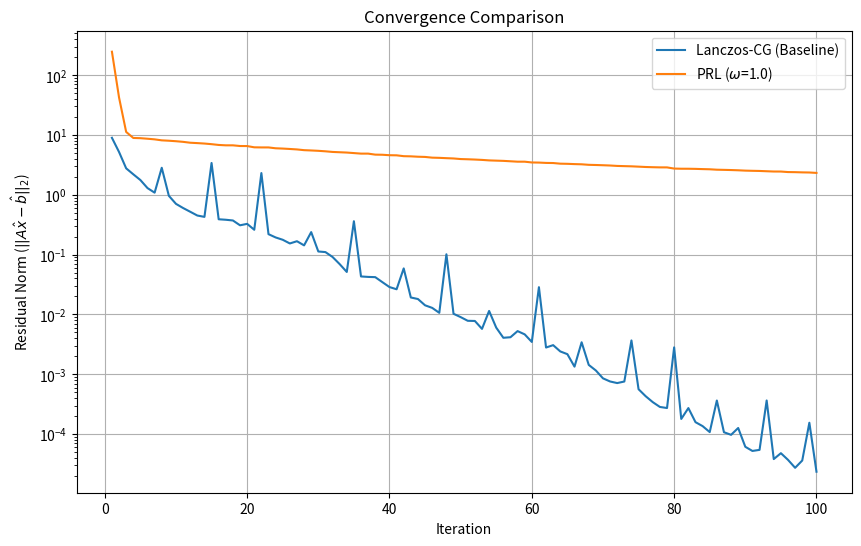

Write the Python code that produced this figure. (Note: this script raises an exception after producing the figure.)

import numpy as np
import matplotlib.pyplot as plt
import os
from scipy.sparse.linalg import cg, LinearOperator

def lanczos_sqrt_mv(A_op, b, n_steps):
    """
    Approximates A^{1/2}b using the Lanczos algorithm.
    """
    n = len(b)
    V = np.zeros((n, n_steps + 1))
    T = np.zeros((n_steps, n_steps))

    v = b / np.linalg.norm(b)
    V[:, 0] = v

    w_prime = A_op @ v
    alpha = np.dot(w_prime, v)
    w = w_prime - alpha * v
    T[0, 0] = alpha

    for j in range(1, n_steps):
        beta = np.linalg.norm(w)
        if beta < 1e-10:
            # Lucky breakdown, the subspace is invariant
            break

        v_prev = v
        v = w / beta
        V[:, j] = v

        w_prime = A_op @ v
        alpha = np.dot(w_prime, v)
        w = w_prime - alpha * v - beta * v_prev

        T[j, j] = alpha
        T[j, j-1] = beta
        T[j-1, j] = beta

    # T is now a tridiagonal matrix of size (j x j)
    # V is of size (n x j)
    # We need to truncate T and V if breakdown occurred
    T = T[:j, :j]
    V = V[:, :j]

    # Compute the square root of T
    eigvals, eigvecs = np.linalg.eigh(T)
    sqrt_eigvals = np.sqrt(eigvals)
    sqrt_T = eigvecs @ np.diag(sqrt_eigvals) @ eigvecs.T

    # Approximate A^{1/2}b
    # The first column of V is b/||b||, so V^T b = ||b|| * e_1
    # A^{1/2}b approx V @ sqrt(T) @ V.T @ b = V @ sqrt(T) @ ||b|| * e_1
    b_hat = np.linalg.norm(b) * V @ sqrt_T[:, 0]

    return b_hat

def preconditioned_richardson(A_op, b, P_inv, omega, tol=1e-6, max_iter=100):
    """
    Solves Ax=b using the Preconditioned Richardson method with a simple line search.
    """
    x = np.zeros_like(b)
    residuals = []

    for i in range(max_iter):
        r = b - (A_op @ x)
        residual_norm = np.linalg.norm(r)
        residuals.append(residual_norm)
        if residual_norm < tol:
            break

        z = P_inv(r)

        # Simple line search for omega
        current_omega = omega
        x_new = x + current_omega * z
        new_residual_norm = np.linalg.norm(b - (A_op @ x_new))

        # Backtrack if residual increases
        while new_residual_norm > residual_norm and current_omega > 1e-6:
            current_omega *= 0.5
            x_new = x + current_omega * z
            new_residual_norm = np.linalg.norm(b - (A_op @ x_new))

        x = x_new

    return x, residuals

def lanczos_cg(A_op, b, lanczos_steps, tol=1e-6, max_iter=100):
    b_hat = lanczos_sqrt_mv(A_op, b, n_steps=lanczos_steps)

    residuals = []
    def callback(xk):
        residuals.append(np.linalg.norm(b_hat - (A_op @ xk)))

    x, info = cg(A_op, b_hat, rtol=tol, maxiter=max_iter, callback=callback)
    return x, residuals

def prl_solver(A_op, b, P_inv, lanczos_steps, omega, tol=1e-6, max_iter=100):
    b_hat = lanczos_sqrt_mv(A_op, b, n_steps=lanczos_steps)
    x, residuals = preconditioned_richardson(A_op, b_hat, P_inv, omega, tol=tol, max_iter=max_iter)
    return x, residuals

if __name__ == '__main__':
    # Create a synthetic SPD matrix
    n = 100
    np.random.seed(0)
    A = np.random.rand(n, n)
    A = A @ A.T + np.eye(n) * 0.1 # Ensure SPD

    # Create a random vector b
    b = np.random.rand(n)

    # Define the matrix-vector product function
    def A_mv(v):
        return A @ v

    # Define the preconditioner inverse
    P_diag = np.diag(A)
    def P_inv(r):
        return r / P_diag

    # --- Parameters ---
    lanczos_steps = 20
    omega = 1.0 # Initial relaxation parameter for Richardson
    tol = 1e-8
    max_iter = 100

    # --- Run Solvers ---
    n = len(b)
    A_op = LinearOperator((n, n), matvec=A_mv)

    # Lanczos-CG (Baseline)
    x_cg, residuals_cg = lanczos_cg(A_op, b, lanczos_steps, tol=tol, max_iter=max_iter)

    # Preconditioned Richardson-Lanczos (New Method)
    x_prl, residuals_prl = prl_solver(A_op, b, P_inv, lanczos_steps, omega, tol=tol, max_iter=max_iter)

    # --- Plotting ---
    plt.figure(figsize=(10, 6))
    plt.semilogy(np.arange(1, len(residuals_cg) + 1), residuals_cg, label='Lanczos-CG (Baseline)')
    plt.semilogy(np.arange(1, len(residuals_prl) + 1), residuals_prl, label=f'PRL ($\\omega$={omega})')
    plt.title('Convergence Comparison')
    plt.xlabel('Iteration')
    plt.ylabel('Residual Norm ($||A\hat{x} - \hat{b}||_2$)')
    plt.legend()
    plt.grid(True)

    # Save the plot in the experiment's directory
    script_dir = os.path.dirname(os.path.abspath(__file__))
    plt.savefig(os.path.join(script_dir, 'convergence_comparison.png'))
    plt.show()